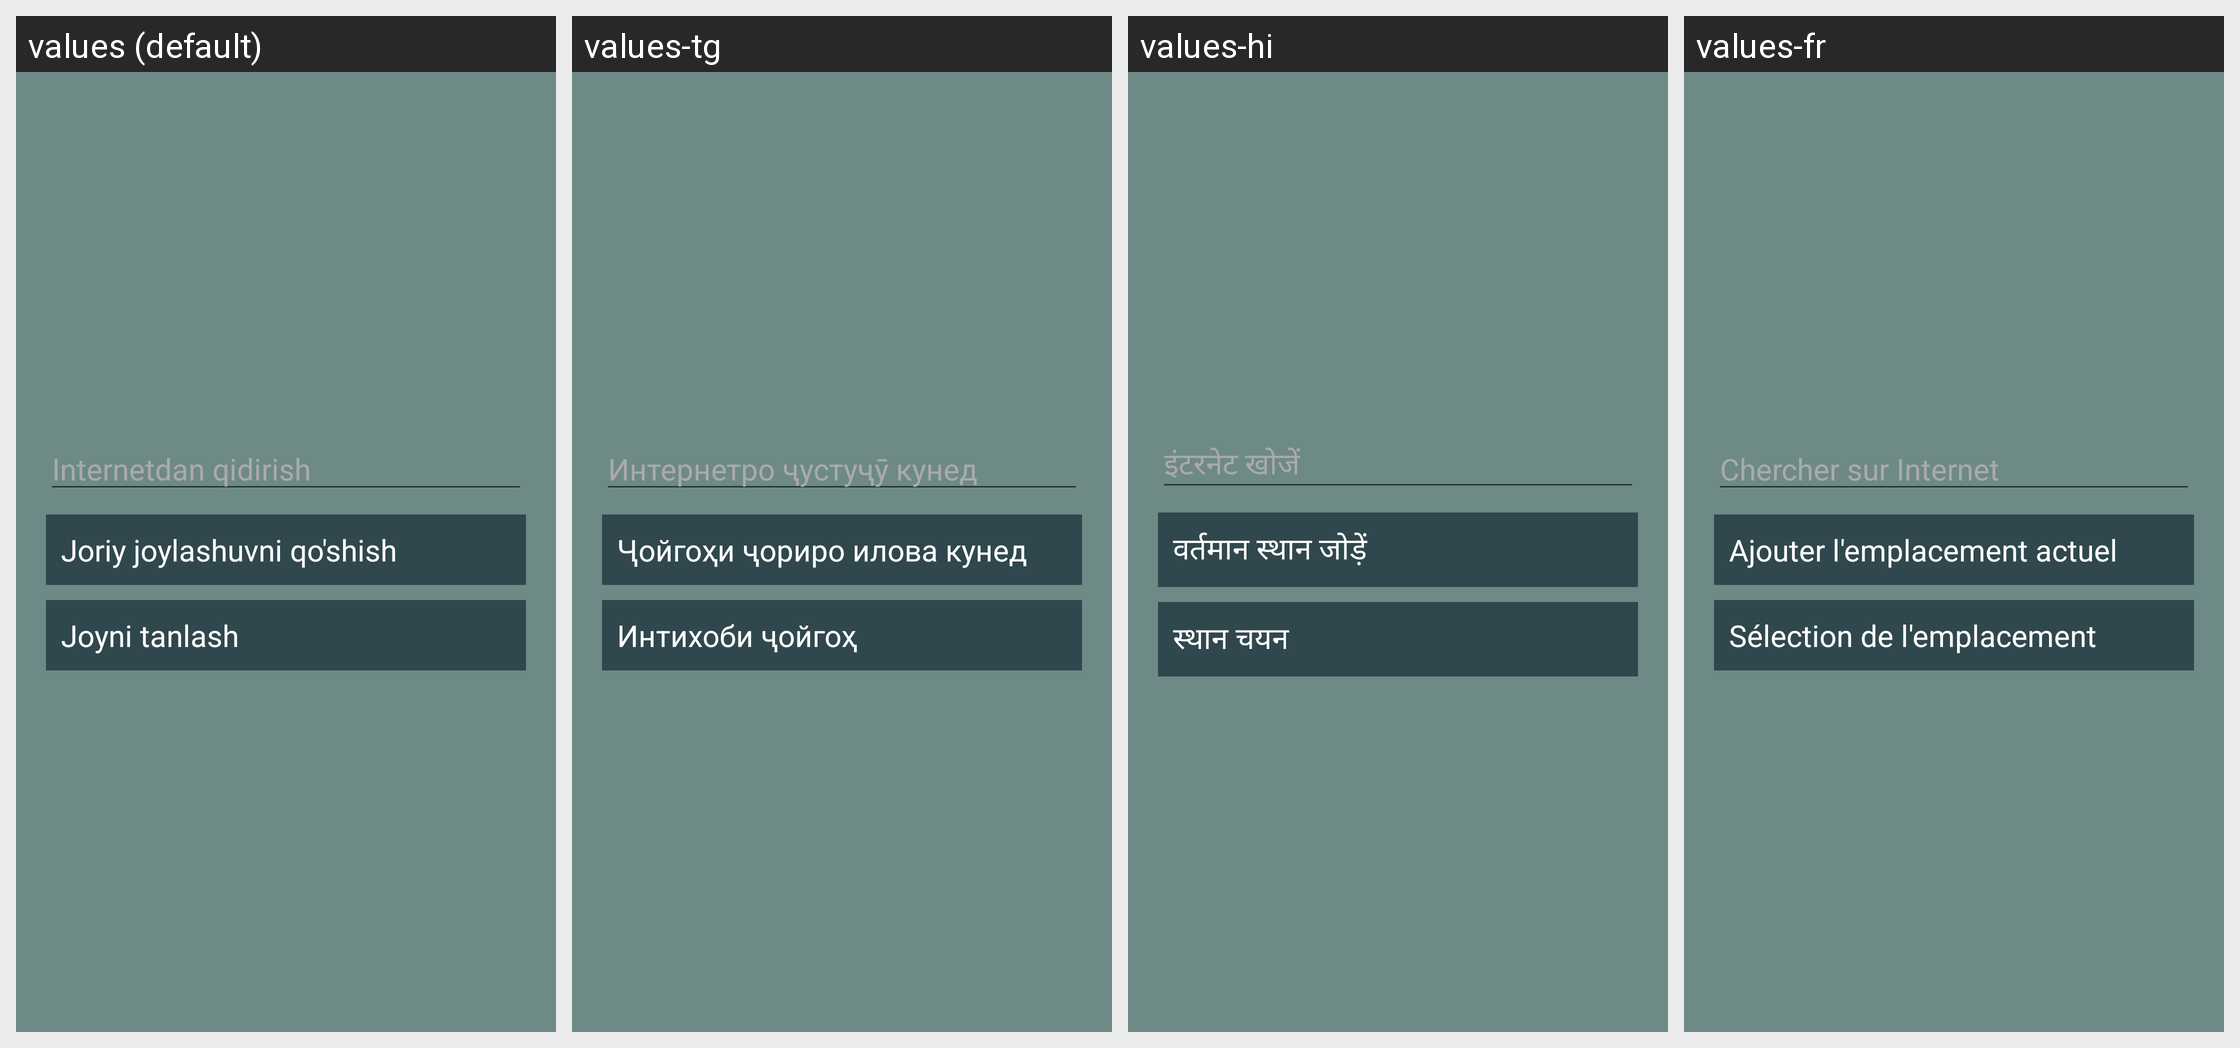

Translations of the strings shown on this Android screen, per locale in the grid:
Android screen res/layout/activity_internet_location_search.xml rendered under 4 locales, left to right: values (default), values-tg, values-hi, values-fr. Device: Nexus 5 (rendered at 1080×1920; each locale shown at half size, 540×960, under a caption strip naming it); theme AppTheme.NoActionBar.
Other locales in the repository, not shown: values-af, values-ar, values-az, values-en, values-hy, values-in, values-it, values-ru, values-sq, values-tr, values-uz.
Strings drawn on this screen, with the default value and each locale's value (text and hints the layout hard-codes, and strings that could not be matched under every locale, appear in the picture but are not listed):

internet_search
  values: Internetdan qidirish
  values-tg: Интернетро ҷустуҷӯ кунед
  values-hi: इंटरनेट खोजें
  values-fr: Chercher sur Internet

add_current_location
  values: Joriy joylashuvni qo'shish
  values-tg: Ҷойгоҳи ҷориро илова кунед
  values-hi: वर्तमान स्थान जोड़ें
  values-fr: Ajouter l'emplacement actuel

choose_location_manually
  values: Joyni tanlash
  values-tg: Интихоби ҷойгоҳ
  values-hi: स्थान चयन
  values-fr: Sélection de l'emplacement
